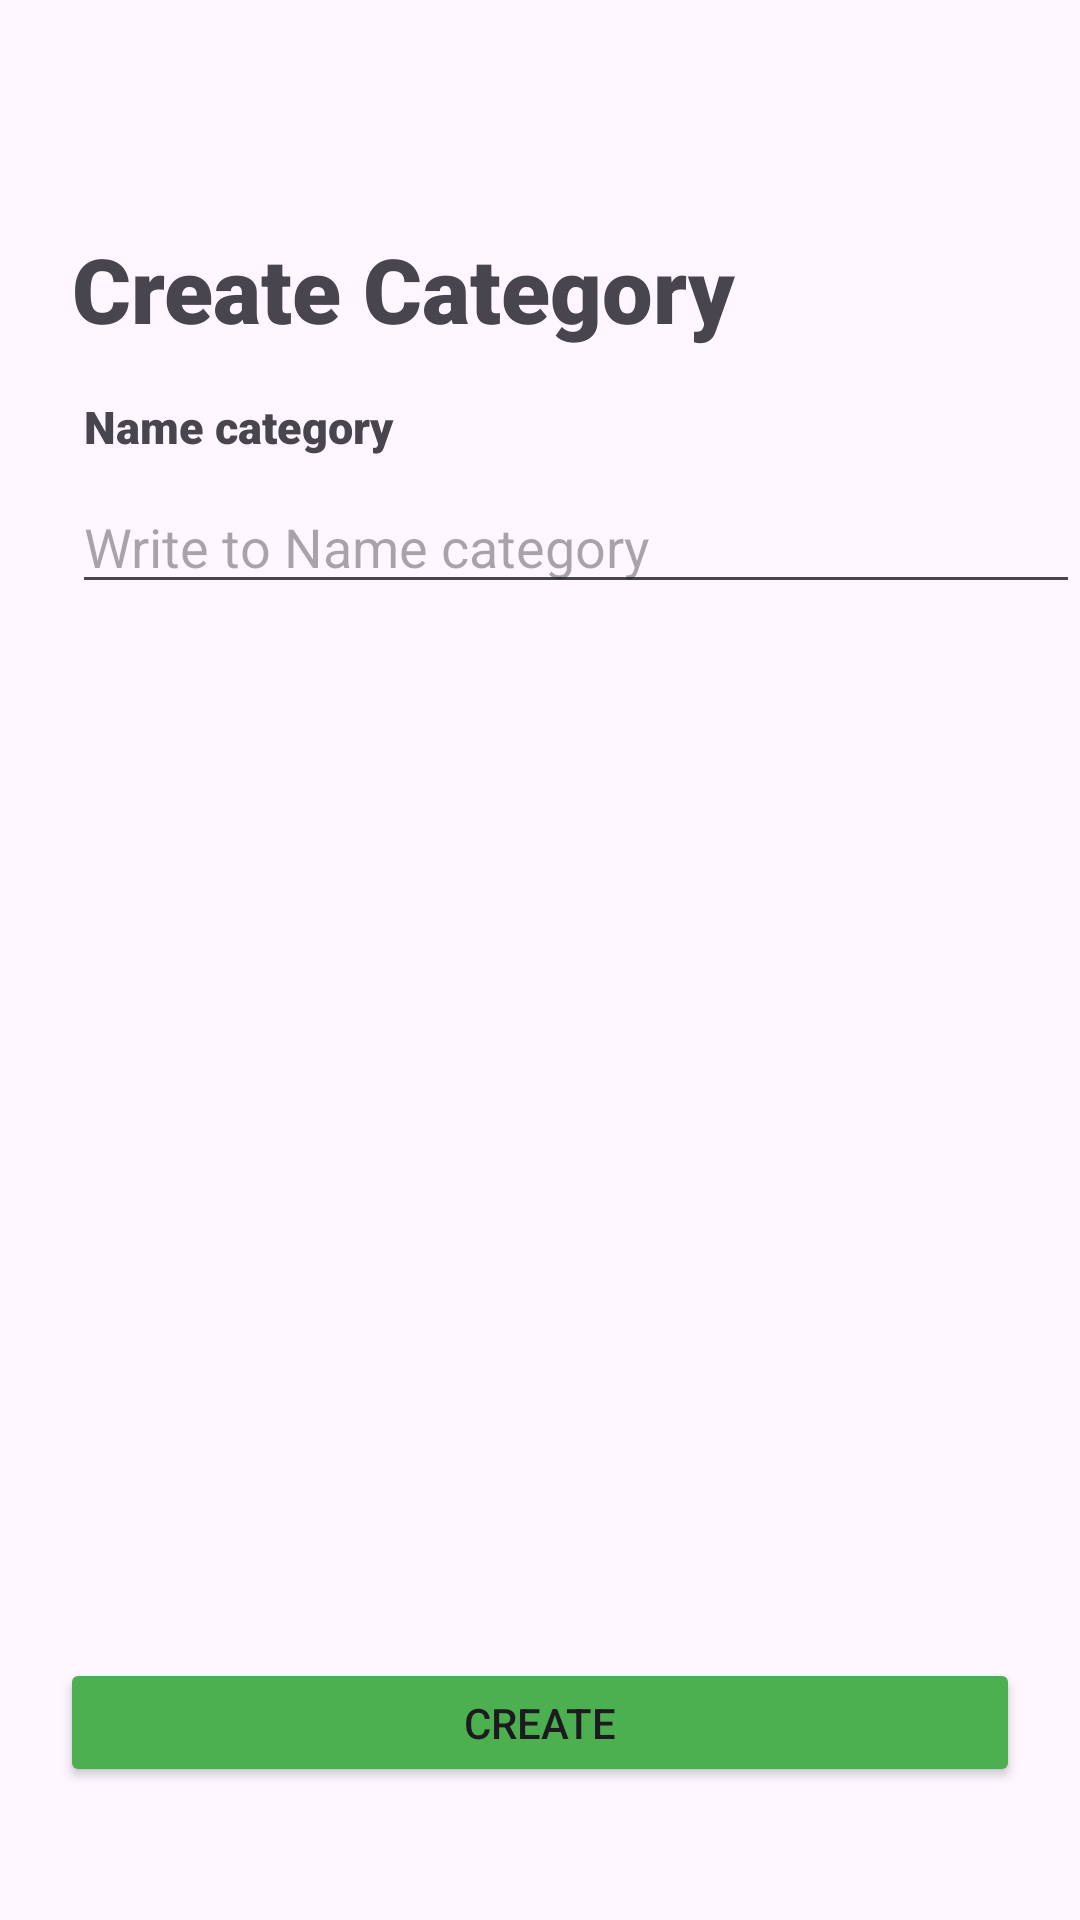

Reconstruct the res/layout file that produces this screen, plus the resources it refers to.
<!-- AndroidManifest.xml: application theme Theme.TestBundle -->
<!-- res/layout/activity_create_category.xml -->
<?xml version="1.0" encoding="utf-8"?>
<androidx.constraintlayout.widget.ConstraintLayout xmlns:android="http://schemas.android.com/apk/res/android"
    xmlns:app="http://schemas.android.com/apk/res-auto"
    xmlns:tools="http://schemas.android.com/tools"
    android:layout_width="match_parent"
    android:layout_height="match_parent">


    <EditText
        android:id="@+id/etNameCategory"
        android:layout_width="match_parent"
        android:layout_height="wrap_content"
        android:layout_marginStart="24dp"
        android:layout_marginTop="160dp"
        android:ems="10"
        android:maxLines="1"
        android:hint="@string/write_to_name_category"
        android:inputType="text"
        android:digits="abcdefghijklmnopqrstuvwxyzABCDEFGHIJKLMNOPQRSTUVWXYZабвгдеёжзийклмнопрстуфхцчшщъыьэюяАБВГДЕЁЖЗИЙКЛМНОПРСТУФХЦЧШЩЪЫЬЭЮЯ "
        android:isScrollContainer="false"
        app:layout_constraintEnd_toEndOf="parent"
        app:layout_constraintHorizontal_bias="0.0"
        app:layout_constraintStart_toStartOf="parent"
        app:layout_constraintTop_toTopOf="parent" />

    <ImageButton
        android:id="@+id/btnArrowBack"
        android:layout_width="42dp"
        android:layout_height="34dp"
        android:layout_marginStart="16dp"
        android:layout_marginTop="28dp"
        android:background="@android:color/transparent"
        android:src="@drawable/arrow_ic"
        app:layout_constraintStart_toStartOf="parent"
        app:layout_constraintTop_toTopOf="parent" />

    <TextView
        android:id="@+id/textView"
        android:layout_width="229dp"
        android:layout_height="44dp"
        android:layout_marginStart="24dp"
        android:layout_marginTop="76dp"
        android:fontFamily="sans-serif-black"
        android:text="@string/create_category"
        android:textSize="30sp"
        app:layout_constraintStart_toStartOf="parent"
        app:layout_constraintTop_toTopOf="parent" />

    <TextView
        android:layout_width="wrap_content"
        android:layout_height="wrap_content"
        android:layout_marginStart="28dp"
        android:layout_marginTop="132dp"
        android:fontFamily="sans-serif-black"
        android:text="@string/name_category"
        android:textSize="15dp"
        app:layout_constraintStart_toStartOf="parent"
        app:layout_constraintTop_toTopOf="parent" />

    <Button
        android:id="@+id/btnCreate"
        android:layout_width="320dp"
        android:layout_height="43dp"
        android:layout_marginTop="191dp"
        android:backgroundTint="@color/green"
        android:text="@string/create"
        app:layout_constraintBottom_toBottomOf="parent"
        app:layout_constraintEnd_toEndOf="parent"
        app:layout_constraintStart_toStartOf="parent"
        app:layout_constraintTop_toTopOf="parent"
        app:layout_constraintVertical_bias="0.891" />

</androidx.constraintlayout.widget.ConstraintLayout>
<!-- resources referenced by this layout -->
<resources>
  <color name="green">#4CAF50</color>
  <string name="create">Create</string>
  <string name="create_category">Create Category</string>
  <string name="name_category">Name category</string>
  <string name="write_to_name_category">Write to Name category</string>
  <style name="Theme.TestBundle" parent="Base.Theme.TestBundle" />
  <style name="Base.Theme.TestBundle" parent="Theme.Material3.DayNight.NoActionBar">
          
          
      </style>
</resources>
